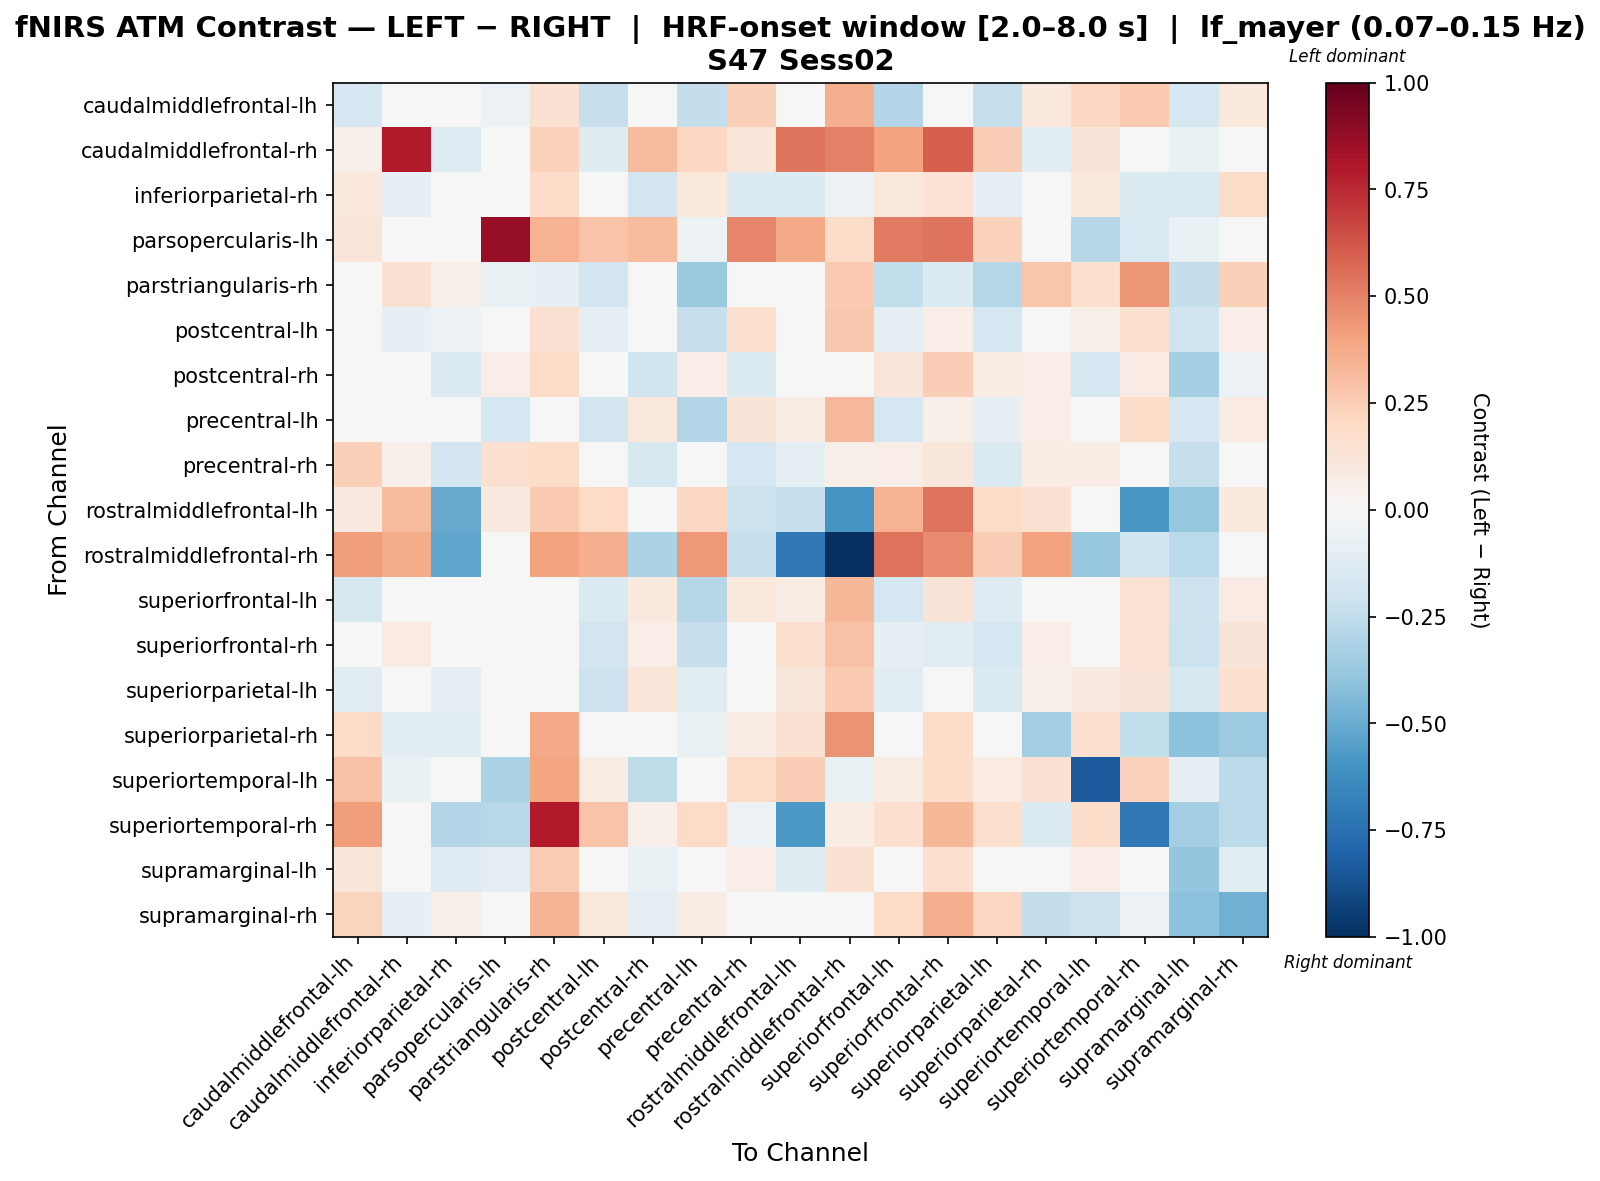

The data file committed next to this chart (first rows):
, caudalmiddlefrontal-lh, caudalmiddlefrontal-rh, inferiorparietal-rh, parsopercularis-lh, parstriangularis-rh, postcentral-lh, postcentral-rh, precentral-lh, precentral-rh, rostralmiddlefrontal-lh, rostralmiddlefrontal-rh, superiorfrontal-lh, superiorfrontal-rh, superiorparietal-lh, superiorparietal-rh, superiortemporal-lh, superiortemporal-rh, supramarginal-lh, supramarginal-rh
caudalmiddlefrontal-lh, -0.1669, 0.005007, -0.003275, -0.05975, 0.1552, -0.2266, -0.0398, -0.2377, 0.2347, -0.0337, 0.3618, -0.2927, 0.03619, -0.2339, 0.1076, 0.2036, 0.2579, -0.1747, 0.1071
caudalmiddlefrontal-rh, 0.05339, 0.794, -0.1303, 0.0, 0.2296, -0.1187, 0.3142, 0.2062, 0.1191, 0.5343, 0.5071, 0.3992, 0.5971, 0.2426, -0.103, 0.1298, -0.003734, -0.06272, 0.01167
inferiorparietal-rh, 0.1072, -0.07892, 0.0421, 0.0, 0.1883, 0.002934, -0.1825, 0.1072, -0.1361, -0.138, -0.05501, 0.1072, 0.142, -0.07818, -0.03183, 0.1072, -0.1361, -0.1477, 0.1801
parsopercularis-lh, 0.1206, 0.0, 0.0, 0.8726, 0.3473, 0.2833, 0.3132, -0.05441, 0.4921, 0.3782, 0.1855, 0.5187, 0.5338, 0.2267, 0.0, -0.2828, -0.1514, -0.06374, 0.0
parstriangularis-rh, 0.04293, 0.1498, 0.0617, -0.07691, -0.07824, -0.1896, -0.01749, -0.3717, -0.02967, 0.03018, 0.2602, -0.2467, -0.1345, -0.2851, 0.2756, 0.1626, 0.44, -0.235, 0.2418
postcentral-lh, -0.00358, -0.08283, -0.05647, -0.01978, 0.1518, -0.0978, 0.01792, -0.2294, 0.1573, -0.009562, 0.2672, -0.09339, 0.06407, -0.1718, 0.02044, 0.05722, 0.164, -0.2005, 0.06517
postcentral-rh, 0.01874, 0.04918, -0.1333, 0.06925, 0.1951, 0.001044, -0.2016, 0.0631, -0.1351, 0.02827, 0.01735, 0.1228, 0.249, 0.0737, 0.06587, -0.1767, 0.08531, -0.3316, -0.06038
precentral-lh, -0.04136, 0.04949, 0.00671, -0.1785, 0.04107, -0.183, 0.1071, -0.2908, 0.1292, 0.07204, 0.3219, -0.1689, 0.05833, -0.0814, 0.06349, -0.004859, 0.1838, -0.1663, 0.08195
precentral-rh, 0.2415, 0.05059, -0.1881, 0.1611, 0.1822, 0.0427, -0.1592, -0.03008, -0.1793, -0.09299, 0.05904, 0.06757, 0.1161, -0.1408, 0.07191, 0.07143, -0.01729, -0.2311, -0.02543
rostralmiddlefrontal-lh, 0.08625, 0.3179, -0.5075, 0.089, 0.2586, 0.197, -0.03074, 0.2076, -0.2148, -0.2274, -0.5866, 0.3495, 0.544, 0.1869, 0.1554, 0.04016, -0.5804, -0.3793, 0.09433
rostralmiddlefrontal-rh, 0.4172, 0.3701, -0.5224, 0.01144, 0.404, 0.3643, -0.3188, 0.4333, -0.2339, -0.7133, -1.0, 0.5427, 0.4696, 0.2462, 0.404, -0.3796, -0.1998, -0.2706, -0.02441
superiorfrontal-lh, -0.1597, 0.02913, 0.03529, 0.005574, 0.03315, -0.1414, 0.1013, -0.2856, 0.1074, 0.07442, 0.3351, -0.1753, 0.1285, -0.1304, -0.01345, 0.03687, 0.145, -0.209, 0.08299
superiorfrontal-rh, -0.04309, 0.08349, 0.01859, 0.04135, -0.03226, -0.1841, 0.06839, -0.2282, 0.02568, 0.16, 0.295, -0.08482, -0.1061, -0.1788, 0.06972, 0.03123, 0.1469, -0.2135, 0.1305
superiorparietal-lh, -0.1025, 0.02299, -0.09335, -0.04122, -0.0189, -0.2079, 0.1206, -0.1034, -0.02025, 0.1137, 0.2613, -0.1058, 0.0366, -0.1437, 0.05987, 0.08788, 0.132, -0.1607, 0.1628
superiorparietal-rh, 0.2017, -0.1169, -0.103, 0.0, 0.3775, 0.004671, 0.04244, -0.07801, 0.07395, 0.1543, 0.4464, -0.02213, 0.1803, 0.03977, -0.3508, 0.1715, -0.2482, -0.4119, -0.3617
superiortemporal-lh, 0.2941, -0.06857, -0.03295, -0.3137, 0.3907, 0.07047, -0.252, 0.006218, 0.1894, 0.2435, -0.07509, 0.07447, 0.183, 0.08395, 0.1533, -0.8288, 0.2283, -0.08199, -0.2642
superiortemporal-rh, 0.4143, -0.0259, -0.2951, -0.277, 0.7924, 0.2876, 0.05114, 0.2, -0.05549, -0.5749, 0.07059, 0.1673, 0.3349, 0.1772, -0.1381, 0.1846, -0.7124, -0.3369, -0.2642
supramarginal-lh, 0.1226, -0.0287, -0.1321, -0.08985, 0.2536, 0.007044, -0.07378, 0.03787, 0.06776, -0.1183, 0.155, 0.03059, 0.1688, 0.02125, 0.01664, 0.06449, -0.0124, -0.3842, -0.1064
supramarginal-rh, 0.222, -0.08211, 0.0591, -0.02861, 0.3406, 0.1033, -0.0971, 0.07211, 0.03155, 0.0008291, 0.0168, 0.1858, 0.3671, 0.2088, -0.2358, -0.2095, -0.06212, -0.4106, -0.4821
